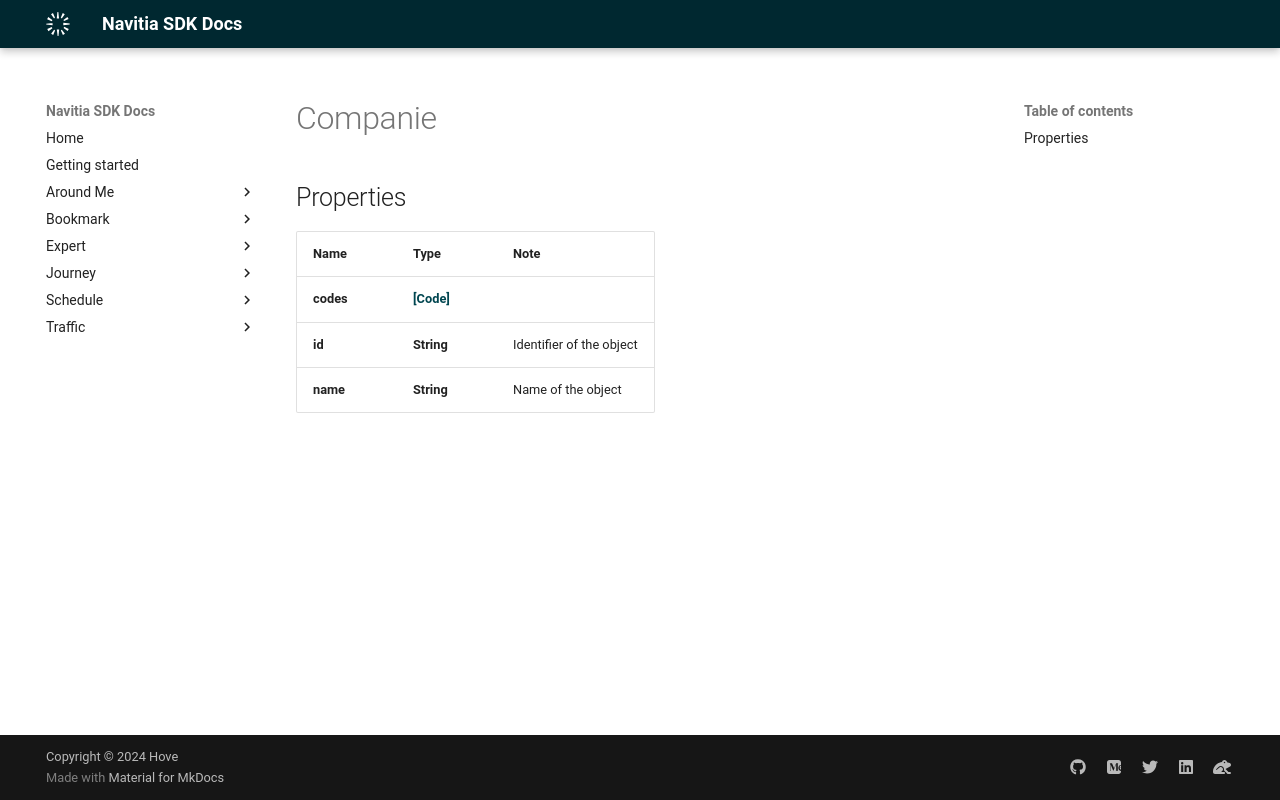

repository: hove-io/navitia_sdk_docs · page: expert/ios/model/Companie/index.html · generator: mkdocs


# Companie

## Properties

Name | Type | Note
---- | ---- | ----
**codes** | [**[Code]**](Code.md) | 
**id** | **String** | Identifier of the object 
**name** | **String** | Name of the object 
